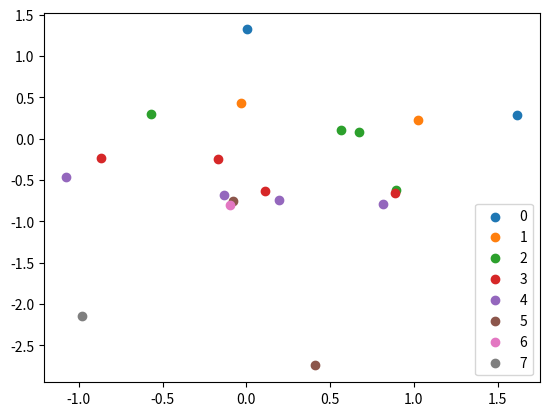

Reproduce this figure in Python.
import copy
from abc import ABC, abstractmethod
import random
import numpy as np


class MOEvolutionaryOptimizer(ABC):
    def __init__(self, fitness_func, prediction_func, population_size, max_iter,
                 init_pct, reinit, init_random_mix_ratio,
                 invalid_penalization,
                 individual_channel_search):

        self.population_size = population_size

        self.fitness_func = fitness_func
        self.invalid_penalization = invalid_penalization

        self.prediction_func = prediction_func
        self.max_iter = max_iter
        self.original_init_pct = init_pct

        self.feature_axis = 2   # Works for tf data ordering
        self.individual_channel_search = individual_channel_search

        self.reinit = reinit
        self.init_random_mix_ratio = init_random_mix_ratio

    def init_population(self, importance_heatmap=None):
        # Threat all channels as an individual instance (crossover and mutate them independently)
        if self.individual_channel_search:
            # Init population
            random_data = np.random.uniform(
                0, 1,
                (self.population_size,) + self.x_orig.shape
            )
            if importance_heatmap is not None:
                inducted_data = (self.init_random_mix_ratio * random_data + (1 - self.init_random_mix_ratio) * importance_heatmap) / 2
            else:
                inducted_data = random_data
        # Work on instance level, mutate and crossover all channels at the same time
        else:
            # Init population
            random_data = np.random.uniform(
                0, 1,
                (self.population_size,) + (self.ts_length, 1)
            )
            if importance_heatmap is not None:
                importance_heatmap_mean = importance_heatmap.mean(axis=self.feature_axis-1).reshape(self.ts_length, 1)
                inducted_data = (self.init_random_mix_ratio * random_data + (1 - self.init_random_mix_ratio) * importance_heatmap_mean) / 2
            else:
                inducted_data = random_data

        # Calculate quantile and population
        quantile = np.quantile(inducted_data.flatten(), 1 - self.init_pct)
        population = (inducted_data > quantile).astype(int)

        return population

    def init(self, x_orig, nun_example, desired_class, model_wrapper,
             init_mask=None, outlier_calculator=None, importance_heatmap=None):
        self.x_orig = x_orig
        self.nun_example = nun_example
        self.desired_class = desired_class
        self.model_wrapper = model_wrapper
        self.outlier_calculator = outlier_calculator
        self.importance_heatmap = importance_heatmap
        self.init_pct = copy.deepcopy(self.original_init_pct)
        self.init_mask = init_mask

        # Compute initial outlier scores
        self.outlier_scores_orig = self.outlier_calculator.get_outlier_scores(self.x_orig)
        # self.outlier_score_nun = self.outlier_calculator.get_outlier_scores(self.nun_example)

        # Get dimensionality attributes
        if self.feature_axis == 2:
            self.n_features = x_orig.shape[1]
            self.ts_length = x_orig.shape[0]
        else:
            raise ValueError('Feature Axis Value is not valid. Only 2 is supported (for tf models)')

        # Init population
        if init_mask is not None:
            # Sanity checks to check consistency of initial mask with the mode defined in init
            if init_mask.ndim != 3:
                raise ValueError("Init mask must have 3 dimentions")
            if (not self.individual_channel_search) & (init_mask.shape[2] != 1):
                raise ValueError("In multivariate mode grouped channels, mask must have only one channel")

            # Get population (select randomly population_size elements from the pareto solutions in init_mask)
            random_idx = np.random.randint(len(init_mask), size=self.population_size)
            past_population = init_mask[random_idx]

            # Perform a simple step of crossover and mutation to ensure diversity in the first iteration.
            # Generate offsprings population, ranks, crowding_distances, number
            offsprings_population = self.produce_offsprings(past_population, self.population_size)
            # Add offsprings to the original population
            complete_population = np.vstack((past_population, offsprings_population))
            # Compute ordering of population
            objectives_fitness = self.compute_fitness(complete_population)
            fronts = self.fast_non_dominated_sorting(objectives_fitness)
            sorted_idx, sorted_population, sorted_objectives, sorted_ranks, sorted_cdists = self.crowing_distance_sorting(
                fronts, complete_population, objectives_fitness, self.population_size
            )
            best_front_individuals = np.where(np.array(sorted_ranks) == 0)[0]
            # sample from best_front_individuals until reaching the size of population_size
            random_choices = np.random.choice(len(best_front_individuals), self.population_size)
            selected_population_individuals = best_front_individuals[random_choices]
            population = sorted_population[selected_population_individuals]

        else:
            # Init masks randomly
            population = self.init_population(self.importance_heatmap)

        # Set population attribute
        self.population = population

    def __call__(self):
        return self.optimize()

    @abstractmethod
    def mutate(self, sub_population):
        pass

    @staticmethod
    def get_single_crossover_mask(subpopulation):
        split_points = np.random.randint(0, subpopulation.shape[1], size=subpopulation.shape[0] // 2)
        mask = np.arange(subpopulation.shape[1]) < split_points[:, np.newaxis]
        return mask

    def produce_offsprings(self, subpopulation, number):
        # Put channels as individual examples
        # Swap axis if features are in axis 2
        if self.feature_axis == 2:
            # Get sample population
            adapted_subpopulation = np.swapaxes(subpopulation, 2, 1)
        else:
            adapted_subpopulation = subpopulation
        subpopulation_n_features = subpopulation.shape[self.feature_axis]
        adapted_number = number * subpopulation_n_features
        adapted_subpopulation = adapted_subpopulation.reshape(adapted_number, -1)

        # Generate random split points and create mask
        mask = self.get_single_crossover_mask(adapted_subpopulation)

        # Generate random matches
        matches = np.random.choice(np.arange(adapted_subpopulation.shape[0]),
                                   size=(adapted_subpopulation.shape[0] // 2, 2),
                                   replace=False)

        # Create the two partial offsprings
        offsprings1 = np.empty((adapted_number//2, adapted_subpopulation.shape[1]))
        offsprings1[mask] = adapted_subpopulation[matches[:, 0]][mask]
        offsprings1[~mask] = adapted_subpopulation[matches[:, 1]][~mask]
        offsprings2 = np.zeros((adapted_number//2, adapted_subpopulation.shape[1]))
        offsprings2[mask] = adapted_subpopulation[matches[:, 1]][mask]
        offsprings2[~mask] = adapted_subpopulation[matches[:, 0]][~mask]
        # Calculate adapted offspring
        adapted_offsprings = np.concatenate([offsprings1, offsprings2])

        # Mutate offsprings
        adapted_offsprings = self.mutate(adapted_offsprings)

        # Get final offsprings (matching original dimensionality)
        adapted_offsprings = adapted_offsprings.reshape(number, subpopulation_n_features, -1)
        if self.feature_axis == 2:
            offsprings = np.swapaxes(adapted_offsprings, 2, 1)
        else:
            offsprings = adapted_offsprings

        return offsprings

    def get_counterfactuals(self, x_orig, nun_example, population):
        population_size = population.shape[0]
        # Transform mask to original dara dimensions
        if self.individual_channel_search:
            population_mask = population.astype(bool)
        else:
            population = np.repeat(population, self.n_features, axis=self.feature_axis)
            population_mask = population.astype(bool)

        # Replicate x_orig and nun_example in array
        x_orig_ext = np.tile(x_orig, (population_size, 1, 1))
        nun_ext = np.tile(nun_example, (population_size, 1, 1))

        # Generate counterfactuals
        counterfactuals = np.zeros(population_mask.shape)
        counterfactuals[~population_mask] = x_orig_ext[~population_mask]
        counterfactuals[population_mask] = nun_ext[population_mask]

        return counterfactuals

    def compute_fitness(self, population):
        # Get counterfactuals
        population_cfs = self.get_counterfactuals(self.x_orig, self.nun_example, population)

        # Get desired class probs
        predicted_probs = self.prediction_func(population_cfs)

        # Get outlier scores
        if self.outlier_calculator is not None:
            outlier_scores = self.outlier_calculator.get_outlier_scores(population_cfs)
            # increase_outlier_score = outlier_scores - self.outlier_scores_orig
        else:
            outlier_scores = np.zeros((predicted_probs.shape[0], 1))

        # Get fitness function
        fitness = self.fitness_func(population, predicted_probs, self.desired_class, outlier_scores,
                                    self.outlier_scores_orig, self.invalid_penalization)
        return fitness

    def select_candidates(self, population, fitness, number):
        selected_indexes = self.roulette(fitness, number)
        return population[selected_indexes]

    @staticmethod
    def roulette(fitness, number):
        scaled_fitness = (fitness - fitness.min()) / (fitness.max() - fitness.min() + 1e-5)
        selection_probs = scaled_fitness / scaled_fitness.sum()
        if np.isnan(selection_probs).any():
            print('NaN found in candidate probabilities')
            print(f'Fitness {fitness}')
            print(f'Selection probs: {selection_probs}')
        selected_indexes = np.random.choice(scaled_fitness.shape[0], number, p=selection_probs)
        return selected_indexes

    def select_candidates_mo(self, population, ranks, crowding_distances, number):
        selected_indexes = self.tournament_mo(ranks, crowding_distances, number)
        return population[selected_indexes]

    @staticmethod
    def tournament_mo(ranks, crowding_distances, number):
        population_size = len(ranks)

        # Generate random individual matches
        random_pairs = np.random.randint(population_size, size=(number, 2))

        # Calculate winners based on rank (lower rank is better)
        random_pairs_ranks = np.ones(random_pairs.shape) * -1
        random_pairs_ranks[:, 0] = np.array(ranks)[random_pairs[:, 0]]
        random_pairs_ranks[:, 1] = np.array(ranks)[random_pairs[:, 1]]
        random_pairs_ranks_winners = np.argmin(random_pairs_ranks, axis=1)
        pairs_ranks_winners = random_pairs[range(population_size), random_pairs_ranks_winners]

        # Calculate winners based on crowding distance (higher is better)
        random_pairs_cdist = np.ones(random_pairs.shape) * -1
        random_pairs_cdist[:, 0] = np.array(crowding_distances)[random_pairs[:, 0]]
        random_pairs_cdist[:, 1] = np.array(crowding_distances)[random_pairs[:, 1]]
        random_pairs_cdist_winners = np.argmax(random_pairs_cdist, axis=1)
        pairs_cdist_winners = random_pairs[range(population_size), random_pairs_cdist_winners]

        # If ranks are equal, then decide winner by crowing distance
        aux = np.diff(random_pairs_ranks, axis=1)
        equal_ranks_indexes = np.where(aux == 0)[0]
        selected_indexes = pairs_ranks_winners.copy()
        if len(equal_ranks_indexes) > 0:
            selected_indexes[equal_ranks_indexes] = pairs_cdist_winners[equal_ranks_indexes]

        return selected_indexes

    @staticmethod
    def fast_non_dominated_sorting(objectives_fitness):
        population_size = objectives_fitness.shape[0]
        # Extend matrices to vectorize the condition calculations
        repeated_objectives = np.repeat(objectives_fitness, repeats=population_size, axis=0)
        stacked_objectives = np.tile(objectives_fitness, (population_size, 1))

        # Calculate "dominated by" matrix
        l_eq_matrix = repeated_objectives <= stacked_objectives
        l_matrix = repeated_objectives < stacked_objectives
        and_cond_vector = l_eq_matrix.all(axis=1)
        or_cond_vector = l_matrix.any(axis=1)
        dominated_vector = and_cond_vector * or_cond_vector
        dominated_by_matrix = dominated_vector.reshape(population_size, population_size, order='C')

        # Iteratively extract fronts
        fronts = []
        current_excluded_individuals = []
        dominated_by_matrix_copy = dominated_by_matrix.copy()
        i = 0
        while dominated_by_matrix_copy.sum() > 0:
            domination_count = dominated_by_matrix_copy.sum(axis=1)
            original_front_individuals = np.where(domination_count == 0)[0].tolist()
            front_individuals = list(set(original_front_individuals) - set(current_excluded_individuals))

            # Update auxiliary variables for next iteration
            fronts.append(front_individuals)
            current_excluded_individuals = current_excluded_individuals + front_individuals
            dominated_by_matrix_copy[:, front_individuals] = False
            i += 1

        # Last front
        final_front_individuals = list(set(range(len(objectives_fitness))) - set(current_excluded_individuals))
        fronts.append(final_front_individuals)

        # Sanity check for individual number
        list_idx = []
        for front in fronts:
            list_idx += front
        set_idx = set(list_idx)
        if len(list_idx) != len(set_idx):
            raise ValueError("Number of individuals differ in non-dominated sorting")

        return fronts

    @staticmethod
    def calculate_front_crowding_distance(objectives_fitness, front_indexes):
        front_len = len(front_indexes)
        n_objectives = objectives_fitness.shape[1]
        if front_len > 0:
            front_all_objectives_fitness = objectives_fitness[front_indexes, :]
            front_distance = np.ones((front_len, n_objectives)) * np.inf
            for o in range(n_objectives):
                front_objective_fitness = front_all_objectives_fitness[:, o]
                order_by_objective_fitness = np.argsort(front_objective_fitness)
                for n in range(1, front_len-1):
                    idx_minus = order_by_objective_fitness[n-1]
                    idx = order_by_objective_fitness[n]
                    idx_plus = order_by_objective_fitness[n+1]
                    front_distance[idx, o] = front_objective_fitness[idx_plus] - front_objective_fitness[idx_minus]

                # Normalize distance
                o_min = front_objective_fitness[order_by_objective_fitness[0]]
                o_max = front_objective_fitness[order_by_objective_fitness[-1]]
                norm_o = o_max - o_min
                front_distance[:, o] = front_distance[:, o] / norm_o

            # Calculate total crowing distance
            crowding_distance = front_distance.sum(axis=1)

        else:
            raise ValueError("Length of front individuals is 0.")

        return crowding_distance

    @staticmethod
    def crowing_distance_sorting(fronts, population, population_objective_fitness, desired_size):
        ranks = []
        cdists = []
        sorted_idx = []

        current_population_count = 0
        for i_front, front in enumerate(fronts):
            front_len = len(front)
            front_crowing_distance = MOEvolutionaryOptimizer.calculate_front_crowding_distance(population_objective_fitness, front)
            sort_idx_crowing_distance = np.argsort(front_crowing_distance)[::-1]
            sorted_front = np.array(front)[sort_idx_crowing_distance]

            if (current_population_count + front_len) > desired_size:
                front_needed_len = desired_size - current_population_count
                reduced_sorted_front = sorted_front[:front_needed_len]
                ranks = ranks + [i_front]*front_needed_len
                cdists = cdists + front_crowing_distance[sort_idx_crowing_distance[:front_needed_len]].tolist()
                sorted_idx = sorted_idx + reduced_sorted_front.tolist()
                break
            else:
                ranks = ranks + [i_front] * front_len
                cdists = cdists + front_crowing_distance[sort_idx_crowing_distance].tolist()
                sorted_idx = sorted_idx + sorted_front.tolist()
            current_population_count += front_len

        sorted_population = population[sorted_idx]
        sorted_objectives = population_objective_fitness[sorted_idx]
        return sorted_idx, sorted_population, sorted_objectives, ranks, cdists

    @staticmethod
    def calculate_front_avg_fitness(front, objective_fitness):
        # Get front individual objective fitness
        front_all_objectives_fitness = objective_fitness[front, :]
        return front_all_objectives_fitness.mean()

    def optimize(self):
        # Keep track of the best solution
        best_score = -100
        best_individuals = None
        best_avg_fitness_evolution = []

        # Compute initial ordering
        objectives_fitness = self.compute_fitness(self.population)
        fronts = self.fast_non_dominated_sorting(objectives_fitness)
        sorted_idx, sorted_population, sorted_objectives, sorted_ranks, sorted_cdists = self.crowing_distance_sorting(
            fronts, self.population, objectives_fitness, self.population_size
        )

        # Get initial avg objective fitness
        best_avg_fitness = self.calculate_front_avg_fitness(fronts[0], objectives_fitness)
        best_avg_fitness_evolution.append(best_avg_fitness)

        # Run evolution
        iteration = 0
        while iteration < self.max_iter:

            # Generate offsprings population, ranks, crowding_distances, number
            selected_candidates = self.select_candidates_mo(sorted_population, sorted_ranks, sorted_cdists, self.population_size)
            offsprings_population = self.produce_offsprings(selected_candidates, self.population_size)
            # Add offsprings to the original population
            complete_population = np.vstack((sorted_population, offsprings_population))

            # Compute ordering of population
            objectives_fitness = self.compute_fitness(complete_population)
            fronts = self.fast_non_dominated_sorting(objectives_fitness)
            sorted_idx, sorted_population, sorted_objectives, sorted_ranks, sorted_cdists = self.crowing_distance_sorting(
                fronts, complete_population, objectives_fitness, self.population_size
            )

            # Change population
            self.population = sorted_population

            # Keep track of the best solution
            best_avg_fitness = self.calculate_front_avg_fitness(fronts[0], objectives_fitness)
            best_avg_fitness_evolution.append(best_avg_fitness)
            if best_avg_fitness > best_score:
                best_score = best_avg_fitness
                best_front_individuals = np.where(np.array(sorted_ranks) == 0)[0]
                best_individuals = sorted_population[best_front_individuals]
            """fitness = self.compute_fitness(auxiliar_population)
            i = np.argsort(fitness)[-1]
            cdist_evolution.append(fitness[i])
            if fitness[i] > best_score:
                best_score = fitness[i]
                best_sample = self.population[i]"""

            # Handle while loop updates
            if self.reinit and (iteration == 50) and (self.init_pct < 1) and (best_avg_fitness < -self.invalid_penalization+1):
                print('Failed to find a valid counterfactual in 50 iterations. '
                      f'Restarting process with more activations in init. Current init_pct: {self.init_pct:.2f}')
                iteration = 0
                self.init_pct = self.init_pct + 0.2
                try:
                    self.population = self.init_population(self.importance_heatmap)
                except Exception as e:
                    print(f"Error in initialization. Ending cf search. {e}")
                    return best_individuals, best_avg_fitness_evolution

                objectives_fitness = self.compute_fitness(self.population)
                fronts = self.fast_non_dominated_sorting(objectives_fitness)
                sorted_idx, sorted_population, sorted_objectives, ranks, cdists = self.crowing_distance_sorting(
                    fronts, self.population, objectives_fitness, self.population_size
                )
            else:
                iteration += 1

            # Reinit if all solutions are equal
            if np.all((self.population == self.population[0])):
                print(f'Found convergence of solutions in {iteration} iteration.')
                best_classification_prob = objectives_fitness[0, 0]
                # Get counterfactuals
                population_cfs = self.get_counterfactuals(self.x_orig, self.nun_example, self.population)
                predicted_class = np.argmax(self.prediction_func(population_cfs), axis=1)[0]
                if predicted_class == self.desired_class:
                    break
                else:
                    print(f'Final prob {best_classification_prob:.2f}, class {predicted_class}. '
                          'Restarting process with more activations in init.')
                    iteration = 0
                    self.init_pct = self.init_pct + 0.2
                    try:
                        self.population = self.init_population(self.importance_heatmap)
                    except Exception:
                        print("Error in initialization. Ending cf search.")
                        return best_individuals, best_avg_fitness_evolution
                    objectives_fitness = self.compute_fitness(self.population)
                    fronts = self.fast_non_dominated_sorting(objectives_fitness)
                    sorted_idx, sorted_population, sorted_objectives, ranks, cdists = self.crowing_distance_sorting(
                        fronts, self.population, objectives_fitness, self.population_size
                    )
        # Return best front individuals
        return best_individuals, best_avg_fitness_evolution


class NSubsequenceEvolutionaryOptimizer(MOEvolutionaryOptimizer):

    def __init__(self, fitness_func, prediction_func,
                 population_size=100, max_iter=100,
                 change_subseq_mutation_prob=0.05, add_subseq_mutation_prob=0,
                 init_pct=0.4, reinit=True, init_random_mix_ratio=0.5,
                 invalid_penalization=100,
                 feature_axis=2, individual_channel_search=False):
        super().__init__(
            fitness_func, prediction_func, population_size, max_iter,
            init_pct, reinit, init_random_mix_ratio,
            invalid_penalization,
            feature_axis, individual_channel_search
        )
        self.change_subseq_mutation_prob = change_subseq_mutation_prob
        self.add_subseq_mutation_prob = add_subseq_mutation_prob

    @ staticmethod
    def add_subsequence_mutation(population, mutation_prob):
        # ----- Get potential extension locations
        ones_mask = np.in1d(population, 1).reshape(population.shape)
        # Get before and after ones masks
        before_ones_mask = np.roll(ones_mask, -1, axis=1)
        before_ones_mask[:, ones_mask.shape[1] - 1] = False
        after_ones_mask = np.roll(ones_mask, 1, axis=1)
        after_ones_mask[:, 0] = False
        # Generate complete mask of after and before ones (and set to False the places where the original ones exist)
        before_after_ones_mask = before_ones_mask + after_ones_mask
        before_after_ones_mask[ones_mask] = False

        # Get potential positions mask
        possibilities_mask = ~(before_after_ones_mask + ones_mask)

        # Get new subsequences
        new_subsequences = np.zeros(population.shape).astype(int)
        for i, row in enumerate(possibilities_mask):
            # Flip a coin to mutate or not
            if np.random.random() < mutation_prob:
                valid_idx = np.where(row == True)[0]
                # Get random index and length to add subsequence
                if len(valid_idx) > 0:
                    chosen_idx = np.random.choice(valid_idx)
                    subseq_len = min(population.shape[1] - chosen_idx, np.random.randint(2, 6))
                    new_subsequences[i, chosen_idx:chosen_idx + subseq_len] = 1

        # Get mutated population
        mutated_population = np.clip(population + new_subsequences, 0, 1)
        return mutated_population

    @staticmethod
    def extend_mutation(population, mutation_prob):
        # ----- Get potential extension locations
        ones_mask = np.in1d(population, 1).reshape(population.shape)
        # Get before and after ones masks
        before_ones_mask = np.roll(ones_mask, -1, axis=1)
        before_ones_mask[:, ones_mask.shape[1] - 1] = False
        after_ones_mask = np.roll(ones_mask, 1, axis=1)
        after_ones_mask[:, 0] = False
        # Generate complete mask of after and before ones (and set to False the places where the original ones exist)
        before_after_ones_mask = before_ones_mask + after_ones_mask
        before_after_ones_mask[ones_mask] = False

        # ------ Generate mutation
        # Get random matrix
        random_mutations = (np.random.uniform(0, 1, population.shape) < mutation_prob).astype(int)
        # Get mutated population
        valid_mutations = np.zeros(population.shape).astype(int)
        valid_mutations[before_after_ones_mask] = random_mutations[before_after_ones_mask]
        mutated_population = (population + valid_mutations) % 2

        return mutated_population

    @staticmethod
    def shrink_mutation(population, mutation_prob):
        # ----- Get potential shrinking locations
        # Get mask of the subsequence begginings and endings
        mask_beginnings = np.diff(population, 1, prepend=0)
        mask_beginnings = np.in1d(mask_beginnings, 1).reshape(mask_beginnings.shape)
        mask_endings = np.flip(np.diff(np.flip(population, axis=1), 1, prepend=0), axis=1)
        mask_endings = np.in1d(mask_endings, 1).reshape(mask_endings.shape)
        # Generate complete mask
        beginnings_endings_mask = mask_beginnings + mask_endings

        # ------ Generate mutation
        # Get random matrix
        random_mutations = (np.random.uniform(0, 1, population.shape) < mutation_prob).astype(int)
        # Get mutated population
        valid_mutations = np.zeros(population.shape).astype(int)
        valid_mutations[beginnings_endings_mask] = random_mutations[beginnings_endings_mask]
        mutated_population = (population + valid_mutations) % 2
        return mutated_population

    def mutate(self, sub_population):
        # Compute mutation values
        mutated_sub_population = self.shrink_mutation(sub_population, self.change_subseq_mutation_prob)
        mutated_sub_population = self.extend_mutation(mutated_sub_population, self.change_subseq_mutation_prob)
        if self.add_subseq_mutation_prob > 0:
            mutated_sub_population = self.add_subsequence_mutation(mutated_sub_population, self.add_subseq_mutation_prob)
        return mutated_sub_population


class SubsequencePruningEvolutionaryOptimizer(MOEvolutionaryOptimizer):

    def __init__(self, fitness_func, prediction_func,
                 population_size=100, max_iter=100,
                 remove_subseq_mutation_prob=0.05,
                 init_pct=0.4, reinit=False, init_random_mix_ratio=0.5,
                 invalid_penalization=100,
                 feature_axis=2):

        # By definition, pruning works individually for each channel
        individual_channel_search = True
        super().__init__(
            fitness_func, prediction_func, population_size, max_iter,
            init_pct, reinit, init_random_mix_ratio,
            invalid_penalization,
            feature_axis, individual_channel_search
        )
        self.remove_subseq_mutation_prob = remove_subseq_mutation_prob

    @staticmethod
    def remove_subsequence_mutation(population, mutation_prob):

        # Get mask of the subsequence begginings
        subseq_diff = np.diff(population, 1, prepend=0, append=0)
        mask_beginnings = np.in1d(subseq_diff, 1).reshape(subseq_diff.shape)
        end_point_mask = np.in1d(subseq_diff, -1).reshape(subseq_diff.shape)

        # ------ Generate mutation
        # Get random matrix
        random_mutations = (np.random.uniform(0, 1, (population.shape[0], population.shape[1]+1)) < mutation_prob).astype(int)
        # Get mutated population
        valid_mutations = np.zeros((population.shape[0], population.shape[1] + 1)).astype(int)
        valid_mutations[mask_beginnings] = random_mutations[mask_beginnings]
        valid_mutations[end_point_mask] = -random_mutations[mask_beginnings]

        subseq_diff_mutated = subseq_diff - valid_mutations
        mutated_population = np.cumsum(subseq_diff_mutated, axis=1)
        mutated_population = mutated_population[:, :-1]

        return mutated_population

    def mutate(self, sub_population):
        # Compute mutation values
        mutated_sub_population = self.remove_subsequence_mutation(sub_population, self.remove_subseq_mutation_prob)
        return mutated_sub_population


class IntegratedPruningNSubsequenceEvolutionaryOptimizer(MOEvolutionaryOptimizer):

    def __init__(self, fitness_func, prediction_func,
                 population_size=100, max_iter=100,
                 change_subseq_mutation_prob=0.05, add_subseq_mutation_prob=0, remove_subseq_mutation_prob=0.05,
                 init_pct=0.4, reinit=True, init_random_mix_ratio=0.5,
                 invalid_penalization=100,
                 individual_channel_search=False):
        super().__init__(
            fitness_func, prediction_func, population_size, max_iter,
            init_pct, reinit, init_random_mix_ratio,
            invalid_penalization,
            individual_channel_search
        )
        self.change_subseq_mutation_prob = change_subseq_mutation_prob
        self.add_subseq_mutation_prob = add_subseq_mutation_prob
        self.remove_subseq_mutation_prob = remove_subseq_mutation_prob

    @ staticmethod
    def add_subsequence_mutation(population, mutation_prob):
        # ----- Get potential extension locations
        ones_mask = np.in1d(population, 1).reshape(population.shape)
        # Get before and after ones masks
        before_ones_mask = np.roll(ones_mask, -1, axis=1)
        before_ones_mask[:, ones_mask.shape[1] - 1] = False
        after_ones_mask = np.roll(ones_mask, 1, axis=1)
        after_ones_mask[:, 0] = False
        # Generate complete mask of after and before ones (and set to False the places where the original ones exist)
        before_after_ones_mask = before_ones_mask + after_ones_mask
        before_after_ones_mask[ones_mask] = False

        # Get potential positions mask
        possibilities_mask = ~(before_after_ones_mask + ones_mask)

        # Get new subsequences
        new_subsequences = np.zeros(population.shape).astype(int)
        for i, row in enumerate(possibilities_mask):
            # Flip a coin to mutate or not
            if np.random.random() < mutation_prob:
                valid_idx = np.where(row == True)[0]
                # Get random index and length to add subsequence
                if len(valid_idx) > 0:
                    chosen_idx = np.random.choice(valid_idx)
                    subseq_len = min(population.shape[1] - chosen_idx, np.random.randint(2, 6))
                    new_subsequences[i, chosen_idx:chosen_idx + subseq_len] = 1

        # Get mutated population
        mutated_population = np.clip(population + new_subsequences, 0, 1)
        return mutated_population

    @staticmethod
    def extend_mutation(population, mutation_prob):
        # ----- Get potential extension locations
        ones_mask = np.in1d(population, 1).reshape(population.shape)
        # Get before and after ones masks
        before_ones_mask = np.roll(ones_mask, -1, axis=1)
        before_ones_mask[:, ones_mask.shape[1] - 1] = False
        after_ones_mask = np.roll(ones_mask, 1, axis=1)
        after_ones_mask[:, 0] = False
        # Generate complete mask of after and before ones (and set to False the places where the original ones exist)
        before_after_ones_mask = before_ones_mask + after_ones_mask
        before_after_ones_mask[ones_mask] = False

        # ------ Generate mutation
        # Get random matrix
        random_mutations = (np.random.uniform(0, 1, population.shape) < mutation_prob).astype(int)
        # Get mutated population
        valid_mutations = np.zeros(population.shape).astype(int)
        valid_mutations[before_after_ones_mask] = random_mutations[before_after_ones_mask]
        mutated_population = (population + valid_mutations) % 2

        return mutated_population

    @staticmethod
    def shrink_mutation(population, mutation_prob):
        # ----- Get potential shrinking locations
        # Get mask of the subsequence begginings and endings
        mask_beginnings = np.diff(population, 1, prepend=0)
        mask_beginnings = np.in1d(mask_beginnings, 1).reshape(mask_beginnings.shape)
        mask_endings = np.flip(np.diff(np.flip(population, axis=1), 1, prepend=0), axis=1)
        mask_endings = np.in1d(mask_endings, 1).reshape(mask_endings.shape)
        # Generate complete mask
        beginnings_endings_mask = mask_beginnings + mask_endings

        # ------ Generate mutation
        # Get random matrix
        random_mutations = (np.random.uniform(0, 1, population.shape) < mutation_prob).astype(int)
        # Get mutated population
        valid_mutations = np.zeros(population.shape).astype(int)
        valid_mutations[beginnings_endings_mask] = random_mutations[beginnings_endings_mask]
        mutated_population = (population + valid_mutations) % 2
        return mutated_population

    @staticmethod
    def remove_subsequence_mutation(population, mutation_prob):

        # Get mask of the subsequence begginings
        subseq_diff = np.diff(population, 1, prepend=0, append=0)
        mask_beginnings = np.in1d(subseq_diff, 1).reshape(subseq_diff.shape)
        end_point_mask = np.in1d(subseq_diff, -1).reshape(subseq_diff.shape)

        # ------ Generate mutation
        # Get random matrix
        random_mutations = (
                    np.random.uniform(0, 1, (population.shape[0], population.shape[1] + 1)) < mutation_prob).astype(int)
        # Get mutated population
        valid_mutations = np.zeros((population.shape[0], population.shape[1] + 1)).astype(int)
        valid_mutations[mask_beginnings] = random_mutations[mask_beginnings]
        valid_mutations[end_point_mask] = -random_mutations[mask_beginnings]

        subseq_diff_mutated = subseq_diff - valid_mutations
        mutated_population = np.cumsum(subseq_diff_mutated, axis=1)
        mutated_population = mutated_population[:, :-1]

        return mutated_population

    def mutate(self, sub_population):
        mutated_sub_population = sub_population.copy()
        # Subsequence Extension / Compression mutation
        if self.change_subseq_mutation_prob > 0:
            mutated_sub_population = self.shrink_mutation(mutated_sub_population, self.change_subseq_mutation_prob)
            mutated_sub_population = self.extend_mutation(mutated_sub_population, self.change_subseq_mutation_prob)
        # Subsequence creation mutation
        if self.add_subseq_mutation_prob > 0:
            mutated_sub_population = self.add_subsequence_mutation(mutated_sub_population, self.add_subseq_mutation_prob)
        # Subsequence removal mutation
        if self.remove_subseq_mutation_prob > 0:
            mutated_sub_population = self.remove_subsequence_mutation(mutated_sub_population, self.remove_subseq_mutation_prob)
        return mutated_sub_population


if __name__ == "__main__":
    np.random.seed(0)
    corr = 0.0
    n = 20
    population = np.random.random((n, 300, 10)) > 0.5
    population_objective_fitness = np.random.multivariate_normal([0, 0], np.array([[1, corr], [corr, 1]]), size=n)
    fronts = MOEvolutionaryOptimizer.fast_non_dominated_sorting(population_objective_fitness)

    import matplotlib.pyplot as plt
    for i, front in enumerate(fronts):
        o1 = population_objective_fitness[front, 0]
        o2 = population_objective_fitness[front, 1]
        plt.scatter(o1, o2, label=i)
    plt.legend()
    plt.show()

    # Generate new population
    sorted_idx, sorted_population, sorted_objectives, ranks, cdists = MOEvolutionaryOptimizer.crowing_distance_sorting(
        fronts, population, population_objective_fitness, n//2
    )
    print("finished")
